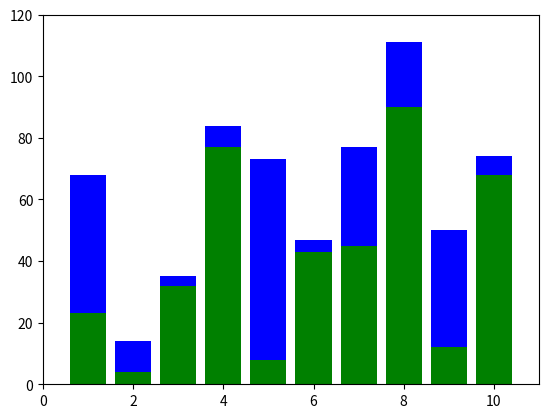

The matplotlib source for this figure:
import matplotlib.pyplot as plt 

"""def main():
    x = [1, 2, 3, 4, 5]
    y = [77.77, 34.56, 89.32, 90.21, 29.12]
    plt.plot(x,y)
    plt.show()

if __name__ == '__main__':
    main()"""


"""def main():
    X = list(range(50))
    Y1 = [1/(x+5) for x in X]
    Y2 = [x**2 for x in X]
    Y3 = [((x-2)/(x+1))**0.5 for x in X]

    plt.subplot2grid((2,2),(0,0), rowspan=1)
    plt.plot(X, Y1)

    plt.subplot2grid((2,2),(0,1), rowspan=1)
    plt.plot(X, Y2)

    plt.subplot2grid((2,2),(1,0), colspan=2)
    plt.plot(X, Y3)

    plt.show()


if __name__ == '__main__':
  main()"""

"""def main():
    X = list(range(10))
    Y1 = [x**0.5 for x in X]
    Y2 = [x for x in X]
    Y3 = [x**1.5 for x in X]
    Y4 = [x**2 for x in X]
    
    plt.suptitle("Ejemplo de funciones simultaneas", fontsize=10)

    plt.subplot2grid((2,2),(0,0), colspan=2)
    plt.title("Dos funciones representadas simultaneamente", fontsize=10)
    plt.plot(X, Y1)
    plt.plot(X, Y2)
    plt.plot(X, Y3)
    plt.plot(X, Y4)

    plt.subplot2grid((2,2),(0,0), colspan=2)
    plt.title("Dos funciones representadas simultaneamente", fontsize=10)
    plt.plot(X, Y1)
    plt.plot(X, Y2)
    plt.show()

if __name__ == '__main__':
    main()"""


"""def main():
    eje_x = list(range(1,11))
    eje_y = [23,4,32,77,8,43,45,90,12,60]
    plt.xlim(0,11)
    plt.ylim(0,100)
    #plt.title("Grafico de dispercion")
    plt.suptitle("Grafico de dispercion")
    plt.scatter(eje_x,eje_y)
    plt.show()

if __name__ == "__main__":
    main()
"""
"""
def main():
    eje_x = list(range(1, 11))
    eje_y = [23,4,32,77,8,43,45,90,12,68]
    
    plt.xlim(0 , 100)
    plt.ylim(0,11)
    plt.barh(eje_x, eje_y)
    plt.suptitle("Grafico de barras")
    plt.show()

if __name__ == "__main__":
    main()"""

"""def main():
    eje_x = list(range(1,11))
    eje_y = [23,4,32,77,8,43,45,90,12,68]
    plt.subplot2grid((1,2),(0,1), colspan=1, rowspan=1)
    plt.xlim(0,11)
    plt.ylim(0,100)
    plt.bar(eje_x,eje_y, width=1, color='green', align='center')
    plt.subplot2grid((1,2),(0,1),colspan=1, rowspan=1)
    plt.xlim(0, 100)
    plt.ylim(0,11)
    plt.barh(eje_x, eje_y, height=1, color='red', align='center')
    plt.show()


if __name__ == '__main__':
    main()"""


"""def main():
    eje_x = list(range(1,11))
    eje_y = [23,4,32,77,8,43,45,90,12,68]
    eje_y2 = [45,10,3,7,65,4,32,21,38,6]
    plt.xlim(0,11)
    plt.ylim(0,120)
    plt.bar(eje_x, eje_y, color="green", align="center")
    #plt.bar(eje_x, eje_y2, color="blue", align="center")
    plt.show()


if __name__ == '__main__':
    main()"""


"""def main():
    eje_x = list(range(1,11))
    eje_y = [23,4,32,77,8,43,45,90,12,68]
    plt.subplot2grid((1,2),(0,0), colspan=1, rowspan=1)
    plt.xlim(0,11)
    plt.ylim(0,100)
    plt.bar(eje_x,eje_y, width=1, color='green', align='center')
    plt.subplot2grid((1,2),(0,1),colspan=1, rowspan=1)
    plt.xlim(0, 100)
    plt.ylim(0,11)
    plt.barh(eje_x, eje_y, height=1, color='red', align='center')
    plt.show()


if __name__ == '__main__':
    main()"""


def main():
    eje_x = list(range(1,11))
    eje_y = [23,4,32,77,8,43,45,90,12,68]
    eje_y2 = [45,10,3,7,65,4,32,21,38,6]
    plt.xlim(0,11)
    plt.ylim(0,120)
    plt.bar(eje_x, eje_y, color="green", align="center")
    plt.bar(eje_x, eje_y2, color="blue", align="center", bottom=eje_y)
    plt.show()


if __name__ == '__main__':
    main()